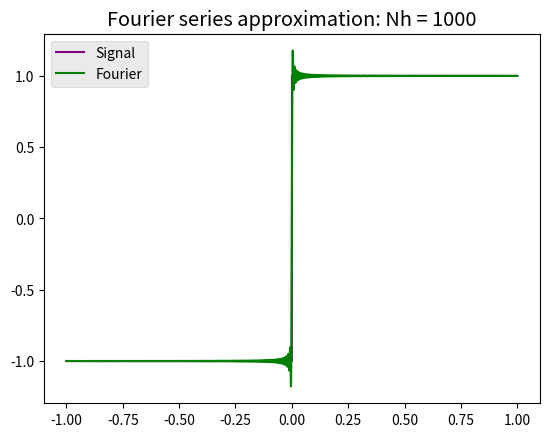

Source code (Python):
# gibbs.py

# demonstrates the Gibbs phenomenen, that the oscillations of the partial sums of Fourier series
# do not (necessarily?) decrease as they approach a jump discontinuity

import numpy as np
import matplotlib.pyplot as plt

x_ = np.linspace(-1, 1, num=10000)
Nx = 10  # number of points to consider
Nh = 1000  # number of harmonics
T = 8

def testfunction(x):
	result = None
	if x >= -1 and x <= 0:
		print(x)
		result = -1.
	elif x > 0 and x <= 1:
		result = 1.
	return result

def wn(n):
	global T
	wn = (2*np.pi*n)/T
	return wn

def bn(n):
	n = int(n)
	if (n%2 != 0):
		return 4/(np.pi*n)
	else:
		return 0


def fourierSeries(x, n_max=None):
	a0 = 0.
	partialSums = 0.
	for n in range(1,n_max):
		try:
			partialSums = partialSums + bn(n)*np.sin(wn(n)*x)
		except:
			print("nahh")
			pass
	return partialSums




x = []
y = []
f = []

for i in x_:
	#print(testfunction(i))
	x.append(i)
	y.append(testfunction(i))

	f.append(fourierSeries( i, n_max=Nh))

for i in range(0, len(y)):
	print(x[i], y[i])

fig, ax = plt.subplots()
plt.style.use("ggplot")
ax.plot(x_,y, color="purple", label="Signal")
ax.plot(x_,f, color="green", label="Fourier")
plt.legend()
ax.set_title("Fourier series approximation: Nh = {}".format(Nh))
plt.show()


